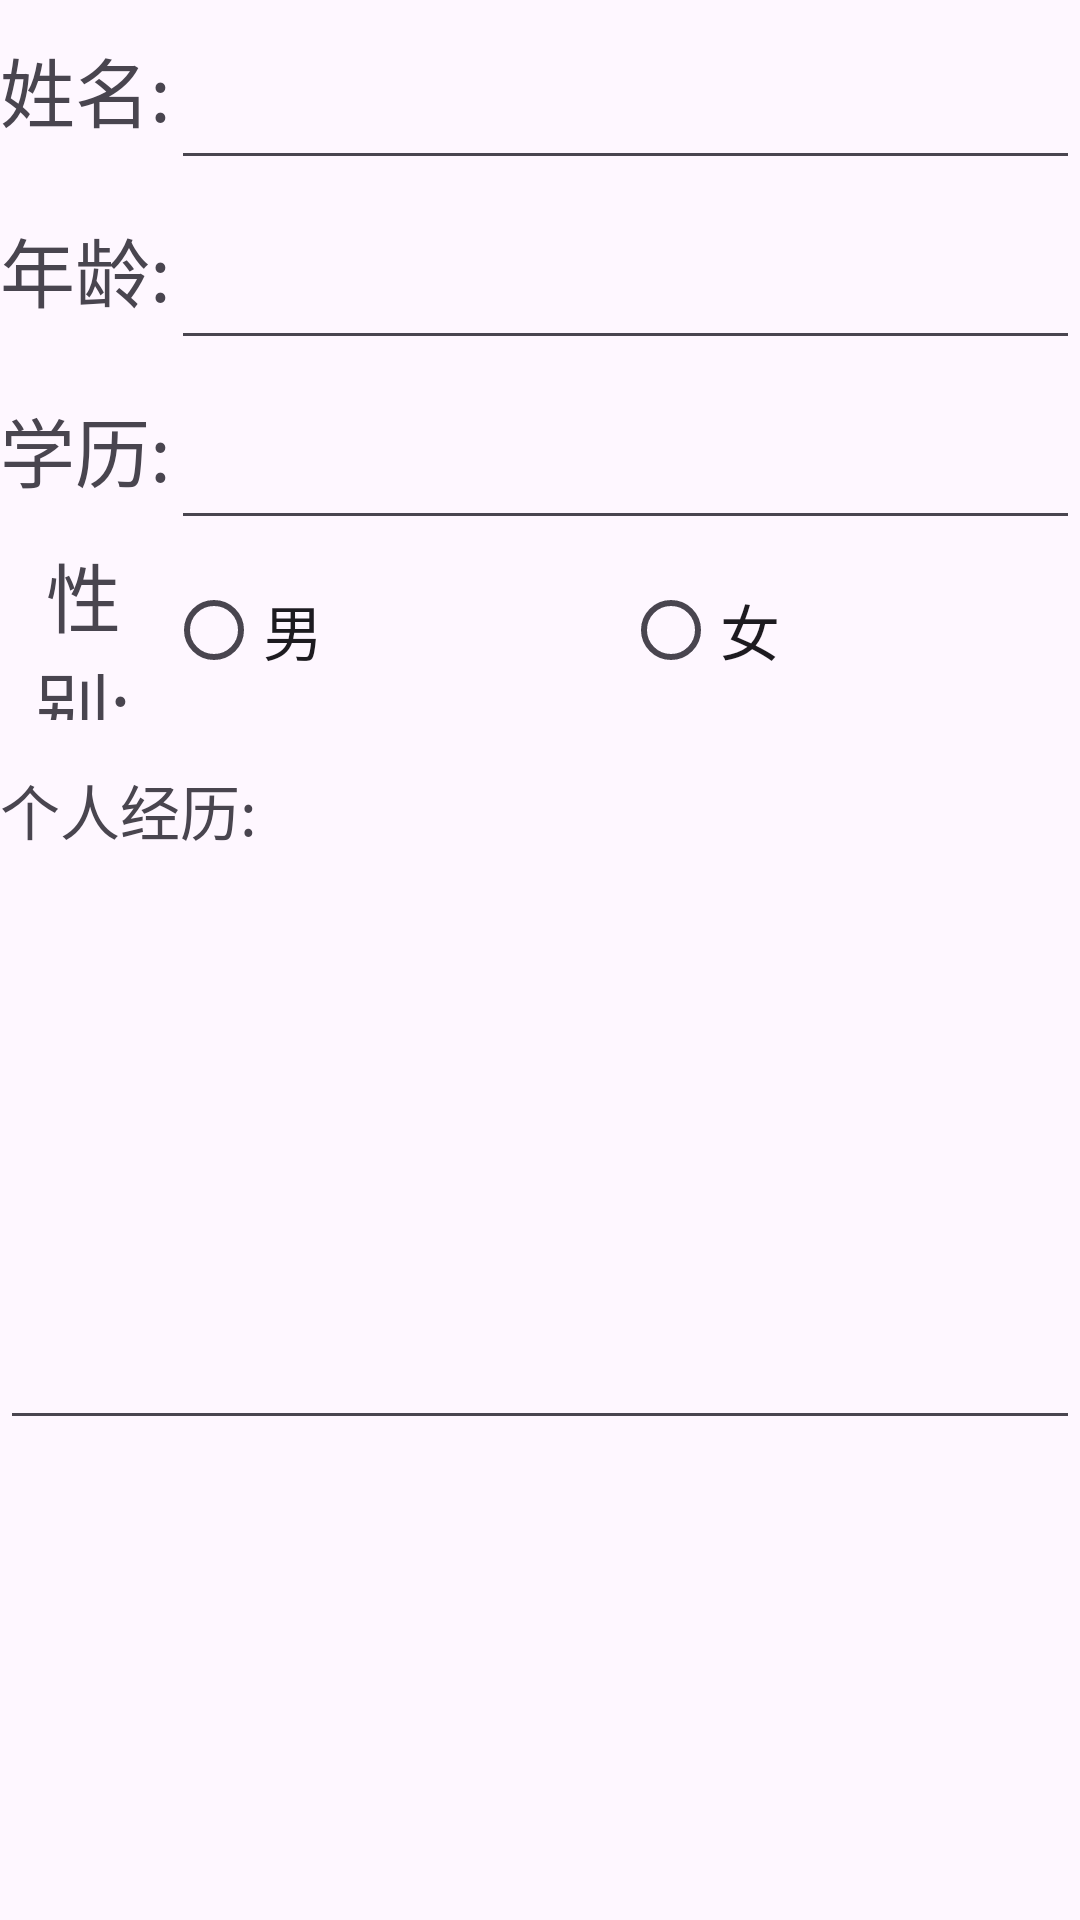

Layout XML and referenced resources for this Android screen:
<!-- AndroidManifest.xml: application theme Theme.EducationalSystem -->
<!-- res/layout/activity_teacher_self_introduction.xml -->
<?xml version="1.0" encoding="utf-8"?>
<LinearLayout xmlns:android="http://schemas.android.com/apk/res/android"
    xmlns:app="http://schemas.android.com/apk/res-auto"
    xmlns:tools="http://schemas.android.com/tools"
    android:layout_width="match_parent"
    android:layout_height="match_parent"
    android:orientation="vertical"
    android:background="@drawable/bg2"
    tools:context=".TeacherSelfIntroductionActivity">

    <LinearLayout
        android:layout_width="match_parent"
        android:layout_height="60sp"
        android:orientation="horizontal">
        <TextView
            android:layout_width="wrap_content"
            android:layout_height="match_parent"
            android:text="姓名:"
            android:textSize="25sp"
            android:gravity="center"/>
        <EditText
            android:id="@+id/teacherName_et"
            android:layout_width="match_parent"
            android:layout_height="match_parent"
            android:textSize="25sp"
            android:gravity="center"/>
    </LinearLayout>
    <LinearLayout
        android:layout_width="match_parent"
        android:layout_height="60sp"
        android:orientation="horizontal">
        <TextView
            android:layout_width="wrap_content"
            android:layout_height="match_parent"
            android:text="年龄:"
            android:textSize="25sp"
            android:gravity="center"/>
        <EditText
            android:id="@+id/teacherAge_et"
            android:layout_width="match_parent"
            android:layout_height="match_parent"
            android:textSize="25sp"
            android:gravity="center"/>
    </LinearLayout>
    <LinearLayout
        android:layout_width="match_parent"
        android:layout_height="60sp"
        android:orientation="horizontal">
        <TextView
            android:layout_width="wrap_content"
            android:layout_height="match_parent"
            android:text="学历:"
            android:textSize="25sp"
            android:gravity="center"/>
        <EditText
            android:id="@+id/teacherDegree_et"
            android:layout_width="match_parent"
            android:layout_height="match_parent"
            android:textSize="25sp"
            android:gravity="center"/>
    </LinearLayout>
    <LinearLayout
        android:layout_width="match_parent"
        android:layout_height="60sp"
        android:orientation="horizontal">
        <TextView
            android:layout_width="0sp"
            android:layout_weight="1"
            android:layout_height="match_parent"
            android:text="性别:"
            android:textSize="25sp"
            android:gravity="center"/>
        <RadioGroup
            android:id="@+id/rg"
            android:layout_width="0sp"
            android:layout_weight="5.5"
            android:layout_height="match_parent"
            android:orientation="horizontal"
            android:gravity="center">

            <RadioButton
                android:id="@+id/male"
                android:layout_width="0dp"
                android:layout_height="wrap_content"
                android:layout_weight="1"
                android:text="男"
                android:textSize="20sp" />

            <RadioButton
                android:id="@+id/female"
                android:layout_width="0dp"
                android:layout_height="wrap_content"
                android:layout_weight="1"
                android:text="女"
                android:textSize="20sp" />
        </RadioGroup>
    </LinearLayout>

    <TextView
        android:layout_width="wrap_content"
        android:layout_height="60sp"
        android:text="个人经历:"
        android:textSize="20sp"
        android:gravity="center"/>

    <EditText
        android:id="@+id/introduction_et"
        android:layout_width="match_parent"
        android:layout_height="180sp"
        android:textSize="20sp"
        android:gravity="center"/>

    <LinearLayout
        android:layout_width="match_parent"
        android:layout_height="230sp"
        android:orientation="horizontal"
        android:gravity="bottom">

        <Button
            android:id="@+id/btnSave"
            android:layout_width="0dp"
            android:layout_height="70sp"
            android:layout_weight="1"
            android:text="保存"
            android:textSize="25sp"/>

        <Button
            android:id="@+id/btnBack"
            android:layout_width="0dp"
            android:layout_height="70sp"
            android:layout_weight="1"
            android:text="返回"
            android:textSize="25sp"/>
    </LinearLayout>

</LinearLayout>
<!-- resources referenced by this layout -->
<resources>
  <style name="Theme.EducationalSystem" parent="Base.Theme.EducationalSystem" />
  <style name="Base.Theme.EducationalSystem" parent="Theme.Material3.DayNight.NoActionBar">
          
          
      </style>
</resources>
